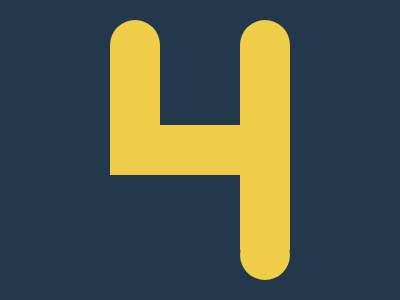

Write a web page that renders exactly this picture using CSS.

<!-- Version 1 -->
<body bgcolor=23384B><p a><p b><p a><p b><style>[b]{border-width:0 50 0 0}[a]{border-width:0 50 50}p{color:F0CD48;margin:var(--t,20)102 80;height:80;border:dotted;+p+p{--t:-345;border:solid;+p{--t:-85
</style>
